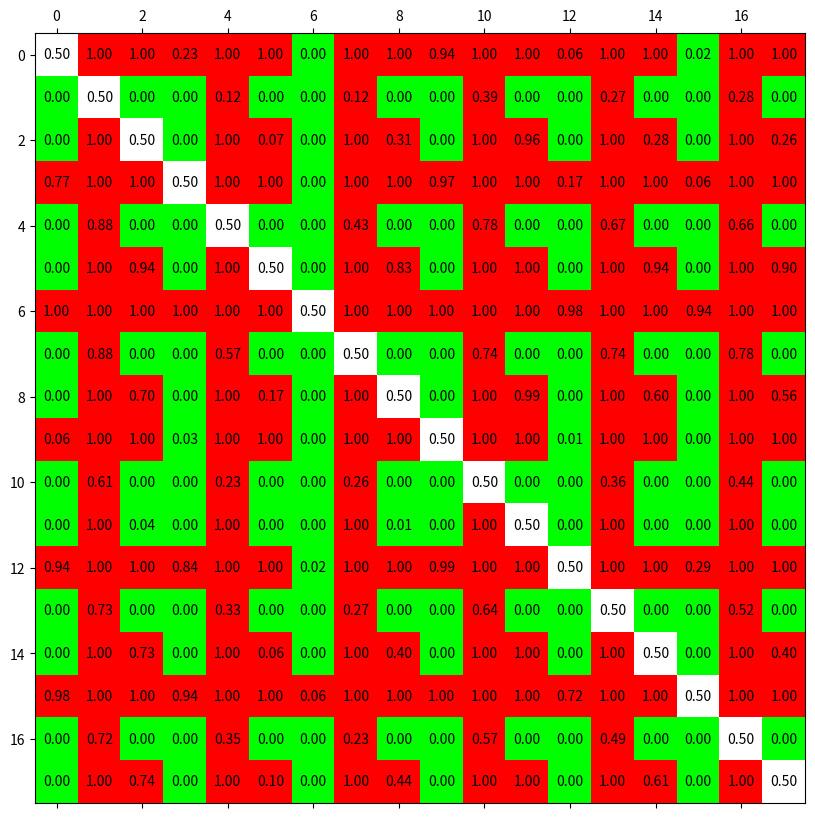

The script that saved this image:
import numpy as np
from matplotlib import pyplot as plt

matpvalue=[[0.5029502691915858, 0.9999999999863444, 0.9999999999863444, 0.23213645531080762, 0.9999999999863444, 0.9999999999863444, 0.00040599878758434835, 0.9999999999863444, 0.9999999999863444, 0.9370149034145139, 0.9999999999863444, 0.9999999999863444, 0.06117646292237073, 0.9999999999863444, 0.9999999999863444, 0.024206749732406812, 0.9999999999863444, 0.9999999999863444], [1.5099296795810785e-11, 0.5029502691915858, 3.2630699804005627e-07, 1.5099296795810785e-11, 0.11992499559553982, 1.8229457462531186e-08, 1.5099296795810785e-11, 0.11992499559553982, 4.098748614502321e-07, 1.5099296795810785e-11, 0.39222988447477325, 1.3862859725637912e-05, 1.5099296795810785e-11, 0.2746633921339963, 1.0979427662610601e-07, 1.5099296795810785e-11, 0.28461008187076475, 6.797160427710668e-08], [1.5099296795810785e-11, 0.999999697702529, 0.5029502691915858, 1.5099296795810785e-11, 0.9999998372230239, 0.06672704379389652, 1.5099296795810785e-11, 0.9999976277515797, 0.3050037760188406, 1.5099296795810785e-11, 0.99999856051396, 0.9601091764375095, 1.5099296795810785e-11, 0.9999999135295315, 0.27961526789595337, 1.5099296795810785e-11, 0.9999999135295315, 0.2600723060808019], [0.7723515465484312, 0.9999999999863444, 0.9999999999863444, 0.5029502691915858, 0.9999999999863444, 0.9999999999863444, 0.0013121400321819178, 0.9999999999863444, 0.9999999999863444, 0.9722271534328272, 0.9999999999863444, 0.9999999999863444, 0.16642734578636414, 0.9999999999863444, 0.9999999999863444, 0.06483511245414082, 0.9999999999863444, 0.9999999999863444], [1.5099296795810785e-11, 0.8830055418594709, 1.7600288130340036e-07, 1.5099296795810785e-11, 0.5029502691915858, 2.546098111742016e-08, 1.5099296795810785e-11, 0.4324968530822437, 2.400534496812863e-07, 1.5099296795810785e-11, 0.7767902820200137, 2.6325044893520866e-05, 1.5099296795810785e-11, 0.6739781887996821, 5.3328388692982216e-08, 1.5099296795810785e-11, 0.6578387066187753, 1.286059087773471e-07], [1.5099296795810785e-11, 0.9999999832402435, 0.9351648875458591, 1.5099296795810785e-11, 0.9999999765718403, 0.5029502691915858, 1.5099296795810785e-11, 0.9999997777976063, 0.8298557674505416, 1.5099296795810785e-11, 0.9999999421672839, 0.9997063133571131, 1.5099296795810785e-11, 0.9999999890263083, 0.9405913277583514, 1.5099296795810785e-11, 0.999999991510237, 0.9021046208244005], [0.9996151355650839, 0.9999999999863444, 0.9999999999863444, 0.9987503038363862, 0.9999999999863444, 0.9999999999863444, 0.5029502691915858, 0.9999999999863444, 0.9999999999863444, 0.9999479671833444, 0.9999999999863444, 0.9999999999863444, 0.9836745304107893, 0.9999999999863444, 0.9999999999863444, 0.9440065639586551, 0.9999999999863444, 0.9999999999863444], [1.5099296795810785e-11, 0.8830055418594709, 2.5455867426816834e-06, 1.5099296795810785e-11, 0.5733091316226034, 2.400534496812863e-07, 1.5099296795810785e-11, 0.5029502691915858, 3.141400062542816e-06, 1.5099296795810785e-11, 0.7399276939191981, 0.00036475530503482365, 1.5099296795810785e-11, 0.7351087546869912, 8.031064541499479e-07, 1.5099296795810785e-11, 0.7767902820200137, 2.7310164310611966e-06], [1.5099296795810785e-11, 0.9999996200427316, 0.7001552577438148, 1.5099296795810785e-11, 0.9999997777976063, 0.1739138914879057, 1.5099296795810785e-11, 0.9999970706624237, 0.5029502691915858, 1.5099296795810785e-11, 0.9999991354843688, 0.9874493586353325, 1.5099296795810785e-11, 0.9999998713940912, 0.6020772287667725, 1.5099296795810785e-11, 0.9999998239971187, 0.5616825498430026], [0.06483511245414082, 0.9999999999863444, 0.9999999999863444, 0.02872977301427264, 0.9999999999863444, 0.9999999999863444, 5.528862984041882e-05, 0.9999999999863444, 0.9999999999863444, 0.5029502691915858, 0.9999999999863444, 0.9999999999863444, 0.005381306297705757, 0.9999999999863444, 0.9999999999863444, 0.0014456626525393053, 0.9999999999863444, 0.9999999999863444], [1.5099296795810785e-11, 0.6134400287662385, 1.5469453149780893e-06, 1.5099296795810785e-11, 0.2276484534515688, 6.27041960352207e-08, 1.5099296795810785e-11, 0.2648912453130088, 9.304241949218485e-07, 1.5099296795810785e-11, 0.5029502691915858, 7.465775047425945e-05, 1.5099296795810785e-11, 0.36413264799777345, 2.5928375696910844e-07, 1.5099296795810785e-11, 0.43831745015699747, 8.645156312424597e-07], [1.5099296795810785e-11, 0.9999870132000935, 0.04117858544119308, 1.5099296795810785e-11, 0.9999752870009048, 0.00031013268260198586, 1.5099296795810785e-11, 0.9996543741537077, 0.013038738654039338, 1.5099296795810785e-11, 0.9999296656552885, 0.5029502691915858, 1.5099296795810785e-11, 0.9999970706624237, 0.004941700645842906, 1.5099296795810785e-11, 0.9999928508220643, 0.002213596583586509], [0.9405913277583514, 0.9999999999863444, 0.9999999999863444, 0.8372367066104239, 0.9999999999863444, 0.9999999999863444, 0.016937140064760124, 0.9999999999863444, 0.9999999999863444, 0.994842663798831, 0.9999999999863444, 0.9999999999863444, 0.5029502691915858, 0.9999999999863444, 0.9999999999863444, 0.2896471052909906, 0.9999999999863444, 0.9999999999863444], [1.5099296795810785e-11, 0.7302448416002976, 9.365489215255814e-08, 1.5099296795810785e-11, 0.3313673790880535, 1.1948693460512103e-08, 1.5099296795810785e-11, 0.2697551583997024, 1.3914370506256117e-07, 1.5099296795810785e-11, 0.641405593196812, 3.141400062542816e-06, 1.5099296795810785e-11, 0.5029502691915858, 2.342815979858047e-08, 1.5099296795810785e-11, 0.5206342545932782, 4.91644527746091e-08], [1.5099296795810785e-11, 0.9999998985852572, 0.7253366078660037, 1.5099296795810785e-11, 0.9999999508355473, 0.06117646292237073, 1.5099296795810785e-11, 0.9999992540979916, 0.4036374753644574, 1.5099296795810785e-11, 0.9999997599465503, 0.9952658651456924, 1.5099296795810785e-11, 0.9999999784469386, 0.5029502691915858, 1.5099296795810785e-11, 0.9999999673613177, 0.3979227712332275], [0.9766220788036141, 0.9999999999863444, 0.9999999999863444, 0.9370149034145139, 0.9999999999863444, 0.9999999999863444, 0.05768117984603142, 0.9999999999863444, 0.9999999999863444, 0.9986225758939726, 0.9999999999863444, 0.9999999999863444, 0.7153899181292352, 0.9999999999863444, 0.9999999999863444, 0.5029502691915858, 0.9999999999863444, 0.9999999999863444], [1.5099296795810785e-11, 0.7203847321040466, 9.365489215255814e-08, 1.5099296795810785e-11, 0.34760769953345494, 9.24997039745644e-09, 1.5099296795810785e-11, 0.2276484534515688, 1.9026314050503836e-07, 1.5099296795810785e-11, 0.5675031469177563, 7.645836962858183e-06, 1.5099296795810785e-11, 0.4852580256501406, 3.54405692721639e-08, 1.5099296795810785e-11, 0.5029502691915858, 8.647046845255718e-08], [1.5099296795810785e-11, 0.9999999372958039, 0.7447010316971777, 1.5099296795810785e-11, 0.9999998811589975, 0.10047444848796416, 1.5099296795810785e-11, 0.9999974544132573, 0.44415142107669436, 1.5099296795810785e-11, 0.9999991968935459, 0.9978870411343107, 1.5099296795810785e-11, 0.9999999546839738, 0.6077701155252268, 1.5099296795810785e-11, 0.999999920179745, 0.5029502691915858]]

matcolor = []
for i, row in enumerate(matpvalue):
    matcolor.append([])
    for j, cell in enumerate(row):
        if i==j:
            matcolor[i].append((1.0,1.0,1.0))
        elif cell < 0.05:
            matcolor[i].append((0.0,1.0,0.0))
        else:
            matcolor[i].append((1.0,0.0,0.0))


fig, ax = plt.subplots(figsize=(10,10))

ax.matshow(matcolor)

for i, row in enumerate(matpvalue):
    for j, cell in enumerate(row):
        ax.text(j, i, f'{cell:.2f}', va='center', ha='center')

plt.show()